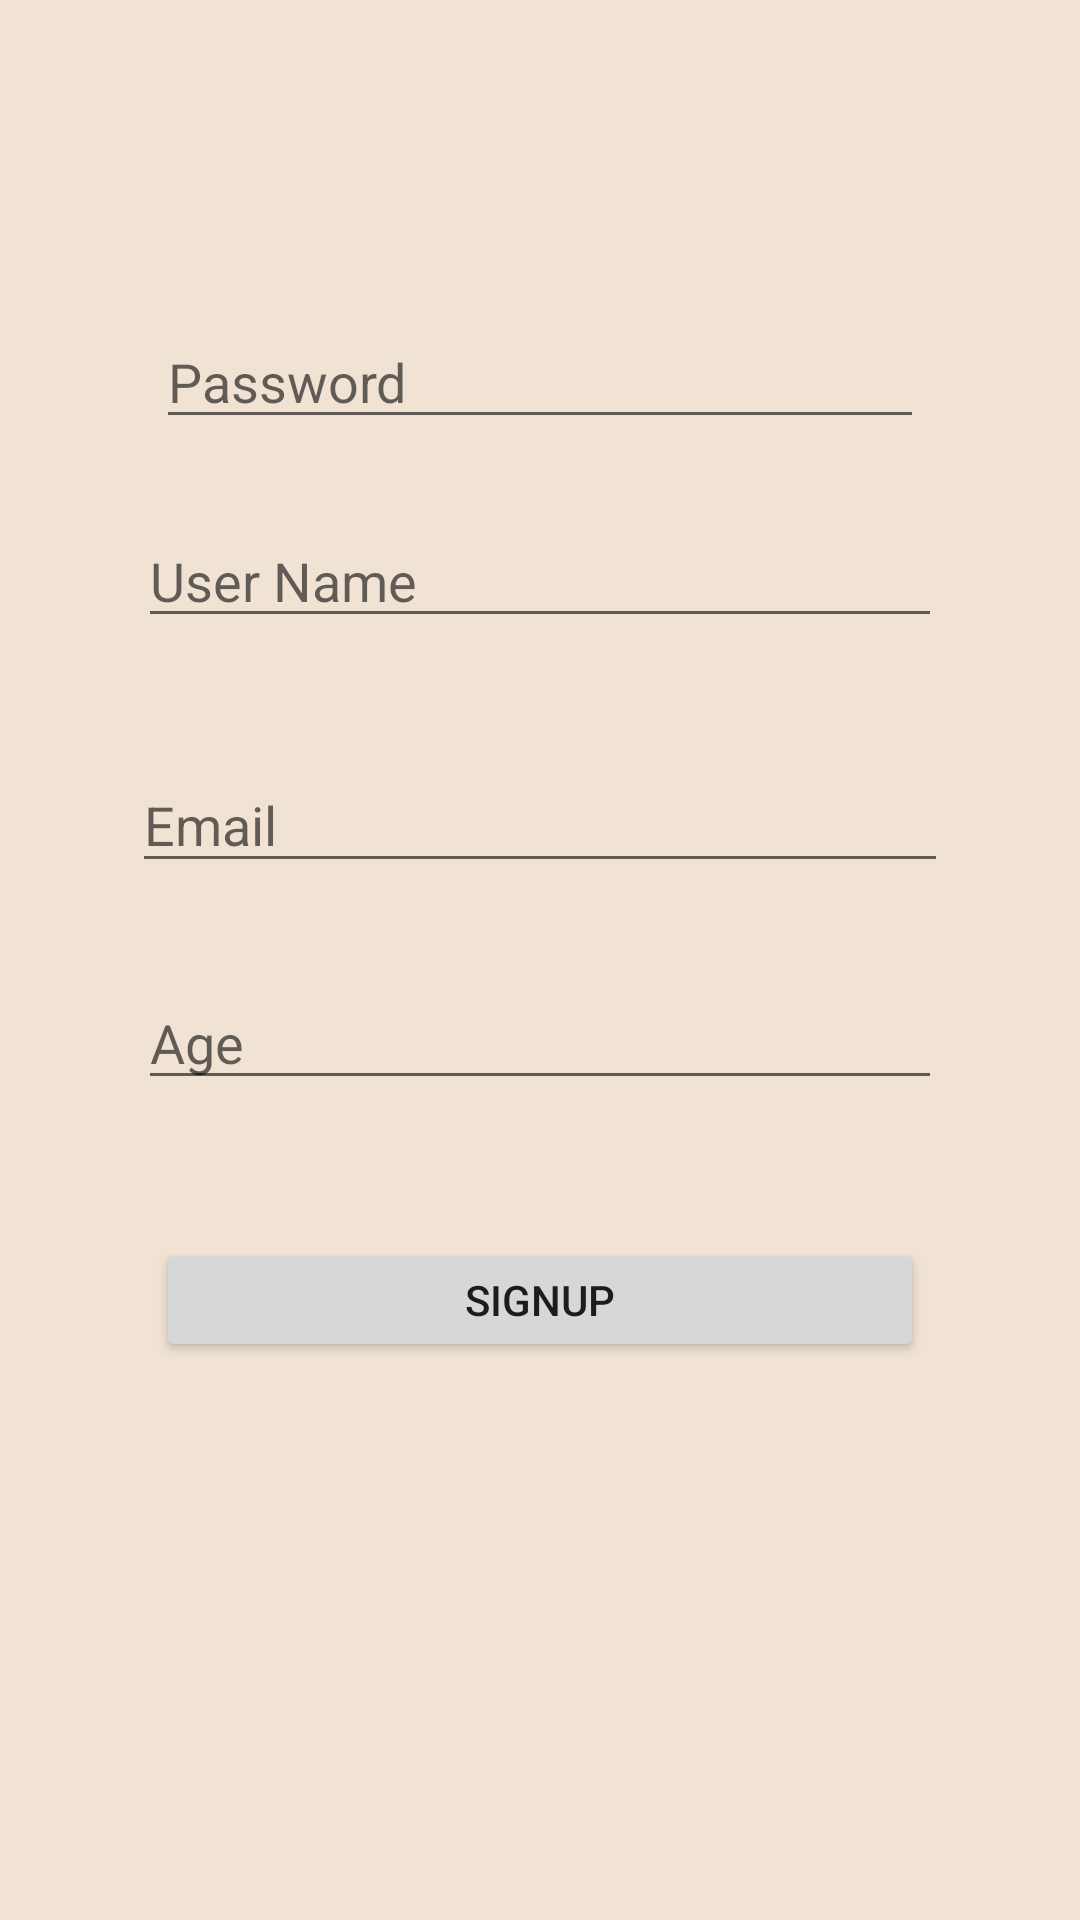

Layout XML and referenced resources for this Android screen:
<!-- AndroidManifest.xml: application theme Theme.RentMySpot -->
<!-- res/layout/activity_signin.xml -->
<?xml version="1.0" encoding="utf-8"?>
<androidx.constraintlayout.widget.ConstraintLayout xmlns:android="http://schemas.android.com/apk/res/android"
    xmlns:app="http://schemas.android.com/apk/res-auto"
    xmlns:tools="http://schemas.android.com/tools"
    android:layout_width="match_parent"
    android:layout_height="match_parent"
    android:background="#F0E3D3"
    tools:context=".SigninActivity">

    <EditText
        android:id="@+id/Age"
        android:layout_width="0dp"
        android:layout_height="0dp"
        android:layout_marginStart="46dp"
        android:layout_marginEnd="46dp"
        android:layout_marginBottom="46dp"
        android:ems="10"
        android:hint="Age"
        android:inputType="number"
        app:layout_constraintBottom_toTopOf="@+id/signin1"
        app:layout_constraintEnd_toEndOf="parent"
        app:layout_constraintStart_toStartOf="parent"
        app:layout_constraintTop_toBottomOf="@+id/email1" />

    <EditText
        android:id="@+id/username1"
        android:layout_width="0dp"
        android:layout_height="0dp"
        android:layout_marginStart="46dp"
        android:layout_marginEnd="46dp"
        android:layout_marginBottom="40dp"
        android:ems="10"
        android:hint="User Name"
        android:inputType="textPersonName"
        app:layout_constraintBottom_toTopOf="@+id/email1"
        app:layout_constraintEnd_toEndOf="parent"
        app:layout_constraintStart_toStartOf="parent"
        app:layout_constraintTop_toBottomOf="@+id/password1" />

    <EditText
        android:id="@+id/password1"
        android:layout_width="0dp"
        android:layout_height="0dp"
        android:layout_marginStart="52dp"
        android:layout_marginTop="105dp"
        android:layout_marginEnd="52dp"
        android:layout_marginBottom="25dp"
        android:ems="10"
        android:hint="Password"
        android:inputType="textPassword"
        app:layout_constraintBottom_toTopOf="@+id/username1"
        app:layout_constraintEnd_toEndOf="parent"
        app:layout_constraintStart_toStartOf="parent"
        app:layout_constraintTop_toTopOf="parent" />

    <Button
        android:id="@+id/signin1"
        android:layout_width="0dp"
        android:layout_height="0dp"
        android:layout_marginStart="52dp"
        android:layout_marginEnd="52dp"
        android:layout_marginBottom="186dp"
        android:text="SignUp"
        app:layout_constraintBottom_toBottomOf="parent"
        app:layout_constraintEnd_toEndOf="parent"
        app:layout_constraintStart_toStartOf="parent"
        app:layout_constraintTop_toBottomOf="@+id/Age" />

    <EditText
        android:id="@+id/email1"
        android:layout_width="0dp"
        android:layout_height="0dp"
        android:layout_marginStart="44dp"
        android:layout_marginEnd="44dp"
        android:layout_marginBottom="31dp"
        android:ems="10"
        android:hint="Email"
        android:inputType="textEmailAddress"
        app:layout_constraintBottom_toTopOf="@+id/Age"
        app:layout_constraintEnd_toEndOf="parent"
        app:layout_constraintStart_toStartOf="parent"
        app:layout_constraintTop_toBottomOf="@+id/username1" />

</androidx.constraintlayout.widget.ConstraintLayout>
<!-- resources referenced by this layout -->
<resources>
  <style name="Theme.RentMySpot" parent="Theme.AppCompat.DayNight.NoActionBar">
          
          <item name="colorPrimary">@color/purple_500</item>
          <item name="colorPrimaryVariant">@color/purple_700</item>
          <item name="colorOnPrimary">@color/white</item>
          
          <item name="colorSecondary">@color/teal_200</item>
          <item name="colorSecondaryVariant">@color/teal_700</item>
          <item name="colorOnSecondary">@color/black</item>
          
          <item name="android:statusBarColor">?attr/colorPrimaryVariant</item>
          
      </style>
  <!-- not gathered from this repository: default colours our renderer supplied (Android Studio template values) -->
  <color name="purple_500">#FF6200EE</color>
  <color name="purple_700">#FF3700B3</color>
  <color name="teal_200">#FF03DAC5</color>
  <color name="teal_700">#FF018786</color>
  <color name="black">#FF000000</color>
  <color name="white">#FFFFFFFF</color>
</resources>
